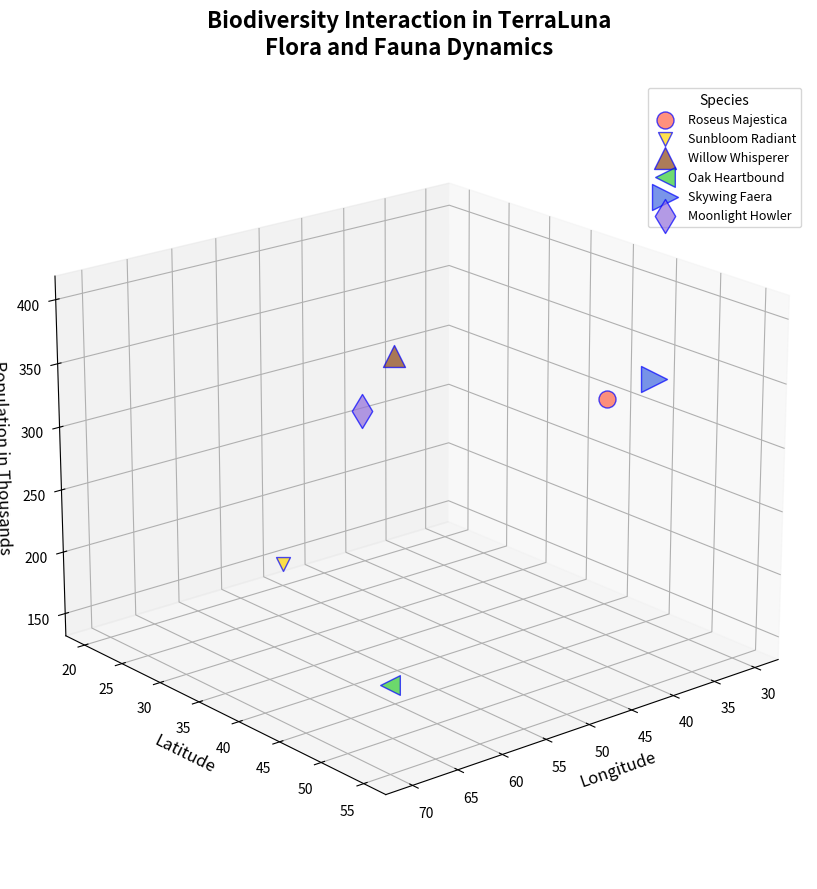

The script that saved this image:
import matplotlib.pyplot as plt
import numpy as np
from mpl_toolkits.mplot3d import Axes3D

species_names = ['Roseus Majestica', 'Sunbloom Radiant', 'Willow Whisperer', 
                 'Oak Heartbound', 'Skywing Faera', 'Moonlight Howler']
species_data = [
    [30, 40, 300, 150],
    [50, 20, 150, 100],
    [60, 45, 400, 250],
    [70, 55, 200, 200],
    [35, 50, 350, 350],
    [45, 25, 280, 300]
]

longitudes = [data[0] for data in species_data]
latitudes = [data[1] for data in species_data]
populations = [data[2] for data in species_data]
impacts = [data[3] for data in species_data]

colors = ['#FF6347', '#FFD700', '#8B4513', '#32CD32', '#4169E1', '#9370DB']
marker_styles = ['o', 'v', '^', '<', '>', 'd']  # Randomly chosen marker styles
line_styles = ['-', '--', '-.', ':']

fig = plt.figure(figsize=(14, 9))
ax = fig.add_subplot(111, projection='3d')

for i, species in enumerate(species_names):
    ax.scatter(longitudes[i], latitudes[i], populations[i], s=impacts[i], c=colors[i],
               label=species, alpha=0.7, edgecolors='b', marker=marker_styles[i])

ax.set_xlabel('Longitude', fontsize=12)
ax.set_ylabel('Latitude', fontsize=12)
ax.set_zlabel('Population in Thousands', fontsize=12)
ax.set_title('Biodiversity Interaction in TerraLuna\nFlora and Fauna Dynamics', fontsize=16, fontweight='bold', pad=20)

ax.legend(title="Species", loc='upper right', fontsize=9, title_fontsize='10', frameon=True)

ax.grid(True, linestyle=line_styles[1])

ax.view_init(elev=20, azim=50)

plt.tight_layout()
plt.show()
